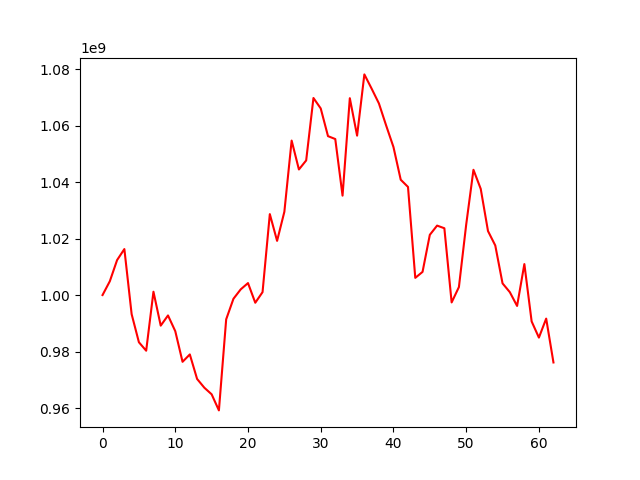

Values plotted in this chart, from the file beside it:
, 0
0, 1000000000
1, 1004882739
2, 1012379727
3, 1016278567
4, 993232786
5, 983289717
6, 980296932
7, 1001174226
8, 989170185
9, 992780813
10, 987210228
11, 976367009
12, 978980453
13, 970303562
14, 967190139
15, 964865772
16, 959166825
17, 991405376
18, 998684217
19, 1002018532
20, 1004236961
21, 997276457
22, 1001034063
23, 1028655045
24, 1019181595
25, 1029486096
26, 1054686362
27, 1044455408
28, 1047660145
29, 1069757027
30, 1066057959
31, 1056251183
32, 1055226626
33, 1035186465
34, 1069681128
35, 1056431206
36, 1078108667
37, 1073059504
38, 1067833263
39, 1059984014
40, 1052407100
41, 1040821236
42, 1038271311
43, 1006082139
44, 1008199630
45, 1021323942
46, 1024585094
47, 1023647186
48, 997385098
49, 1002827192
50, 1024905987
51, 1044341053
52, 1037594786
53, 1022654607
54, 1017552239
55, 1004128728
56, 1001029897
57, 996143741
58, 1010959022
59, 990666621
... 3 more rows
